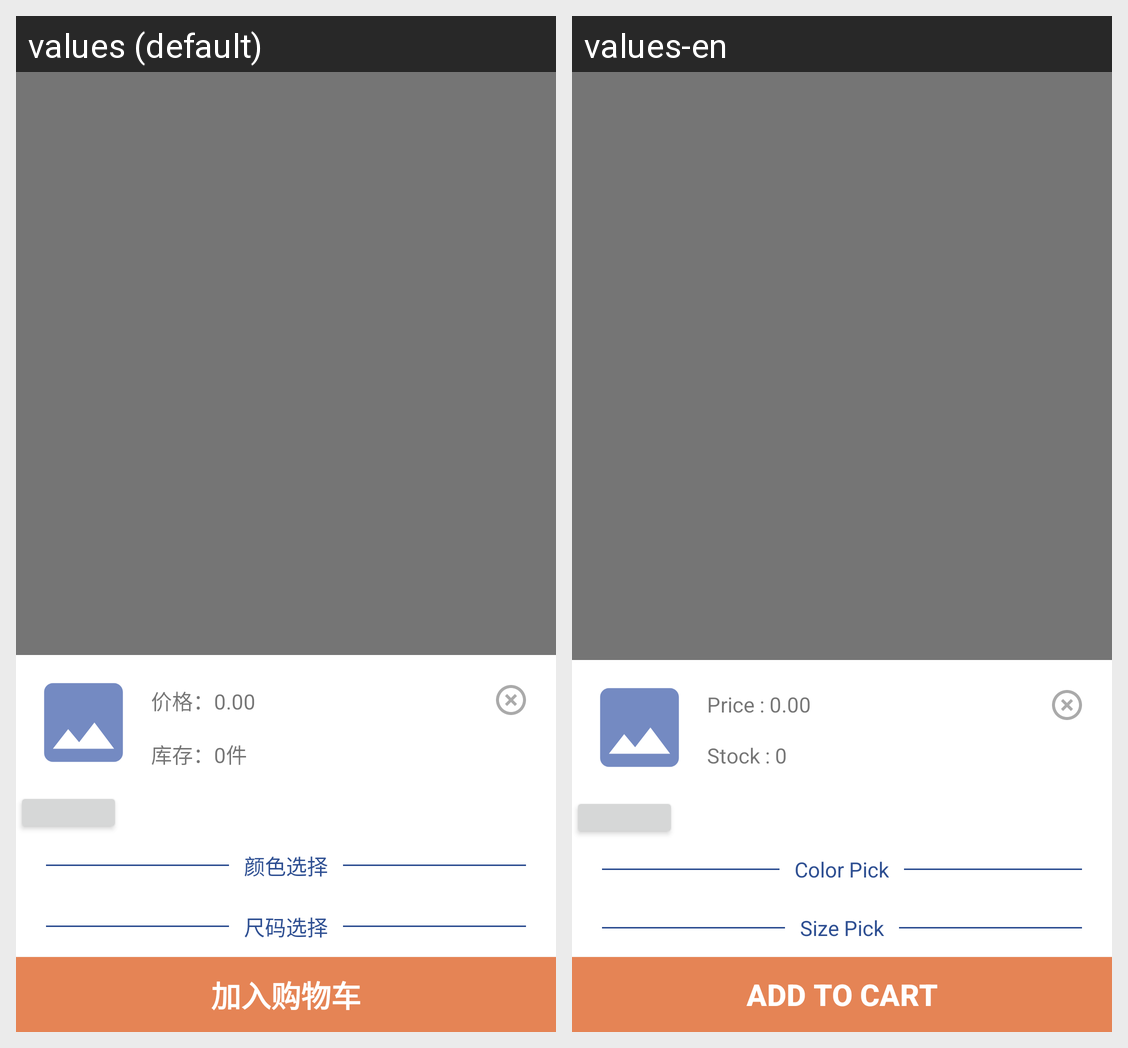

Translations of the strings shown on this Android screen, per locale in the grid:
Android screen res/layout/fragment_public_pattern_layout.xml rendered under 2 locales, left to right: values (default), values-en. Device: Nexus 5 (rendered at 1080×1920; each locale shown at half size, 540×960, under a caption strip naming it); theme AppTheme.
Strings drawn on this screen, with the default value and each locale's value (text and hints the layout hard-codes, and strings that could not be matched under every locale, appear in the picture but are not listed):

pattern_price_init_tv
  values: 价格：0.00
  values-en: Price : 0.00

pattern_stock_init_tv
  values: 库存：0件
  values-en: Stock : 0

product_add_cart_btn
  values: 加入购物车
  values-en: Add to Cart

pick_pattern_pick_color_tv
  values: 颜色选择
  values-en: Color Pick

pick_pattern_pick_size_tv
  values: 尺码选择
  values-en: Size Pick
